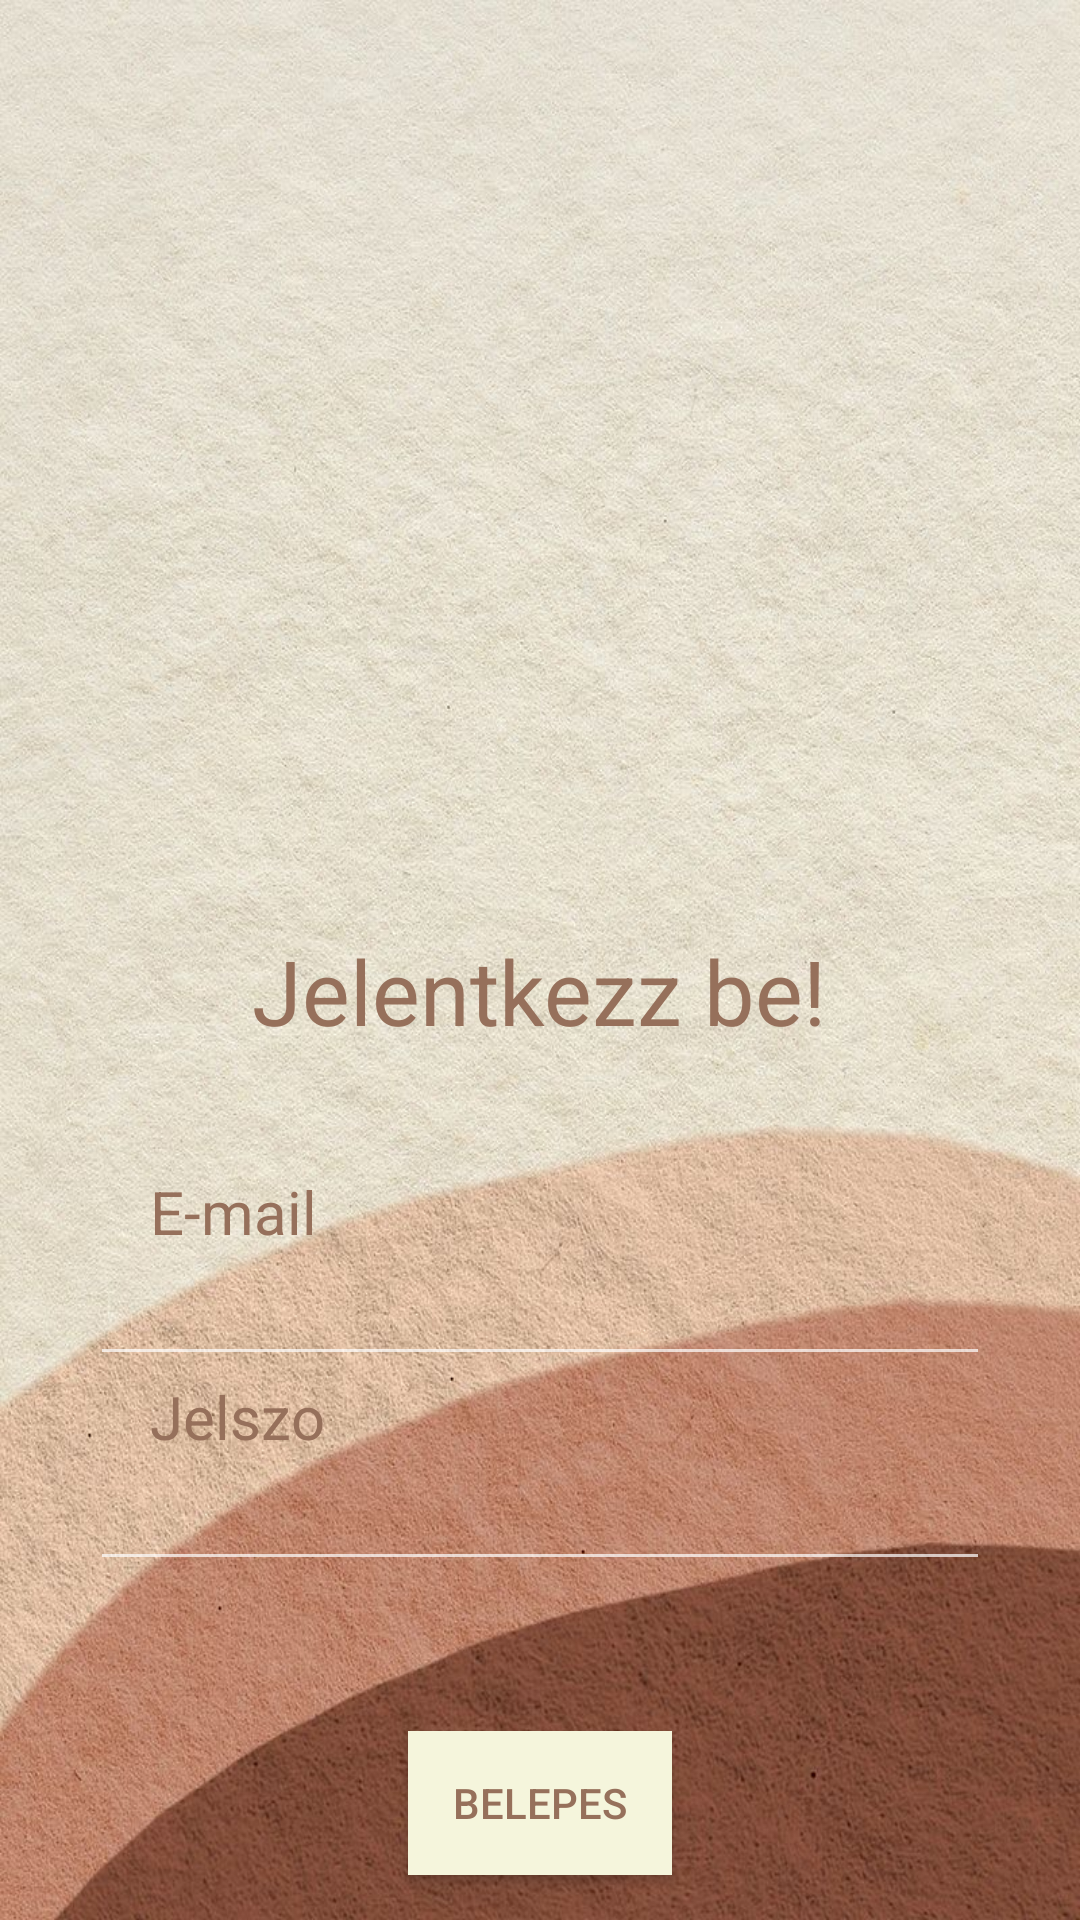

Layout XML and referenced resources for this Android screen:
<!-- AndroidManifest.xml: activity theme LoadTheme -->
<!-- res/layout/activity_main.xml -->
<?xml version="1.0" encoding="utf-8"?>
<LinearLayout xmlns:android="http://schemas.android.com/apk/res/android"
    xmlns:tools="http://schemas.android.com/tools"
    android:layout_width="match_parent"
    android:layout_height="match_parent"
    xmlns:app="http://schemas.android.com/apk/res-auto"
    android:layout_margin="16dp"
    android:orientation="vertical"
    tools:context=".MainActivity">

    <ImageView
        android:id="@+id/LoginScreenImage"
        android:layout_width="200dp"
        android:layout_height="200dp"
        android:src="@drawable/sun"
        android:layout_gravity="center"
        android:layout_marginTop="90dp"
        android:layout_marginBottom="20dp"
        />

    <TextView
        android:layout_width="wrap_content"
        android:layout_height="wrap_content"
        android:layout_gravity="center"
        android:layout_marginBottom="40dp"
        android:text="@string/jelentkezz_be"
        android:textSize="30sp"
        android:textColor="@color/nice"/>

    <TextView
        android:layout_width="wrap_content"
        android:layout_height="wrap_content"
        android:layout_marginLeft="50dp"
        android:text="@string/email"
        android:textSize="20sp"
        android:textColor="@color/nice"/>

    <EditText
        android:id="@+id/etEmailAddress"
        android:layout_width="300dp"
        android:layout_gravity="center"
        android:layout_height="wrap_content"
        android:inputType="textEmailAddress"/>

    <TextView
        android:layout_width="wrap_content"
        android:layout_height="wrap_content"
        android:layout_marginLeft="50dp"
        android:text="@string/jelszo"
        android:textColor="@color/nice"
        android:textSize="20sp"/>

    <EditText
        android:id="@+id/etPassword"
        android:layout_width="300dp"
        android:layout_gravity="center"
        android:layout_height="wrap_content"
        android:layout_marginBottom="50dp"
        android:inputType="numberPassword"/>

    <Button
        android:id="@+id/btnLogin"
        android:layout_width="wrap_content"
        android:layout_height="wrap_content"
        android:layout_gravity="center"
        android:text="@string/belepes"
        android:background="@color/nice2"
        android:textColor="@color/nice"/>

</LinearLayout>
<!-- resources referenced by this layout -->
<resources>
  <color name="nice">#96705b</color>
  <color name="nice2">#f5f5dc</color>
  <!-- drawable sun: png bitmap (mipmap-xxxhdpi, 65755 bytes) -->
  <string name="belepes">Belepes</string>
  <string name="email">E-mail</string>
  <string name="jelentkezz_be">Jelentkezz be!</string>
  <string name="jelszo">Jelszo</string>
  <style name="LoadTheme" parent="Theme.AppCompat.NoActionBar">
          <item name="android:windowBackground">@drawable/load_background</item>
      </style>
  <!-- drawable load_background (drawable) -->
  <?xml version="1.0" encoding="utf-8"?>
  <layer-list xmlns:android="http://schemas.android.com/apk/res/android">
  
      <item>
          <bitmap
              android:gravity="fill_horizontal|clip_vertical"
              android:src="@drawable/backg"/>
      </item>
      <rotate
          xmlns:android="http://schemas.android.com/apk/res/android"
          android:fromDegrees="0"
          android:toDegrees="360"
          android:pivotX="50%"
          android:pivotY="90%"
          android:repeatCount="infinite"
          android:duration="1200" />
  
  </layer-list>
  <!-- drawable backg: jpg bitmap (drawable, 200228 bytes) -->
</resources>
